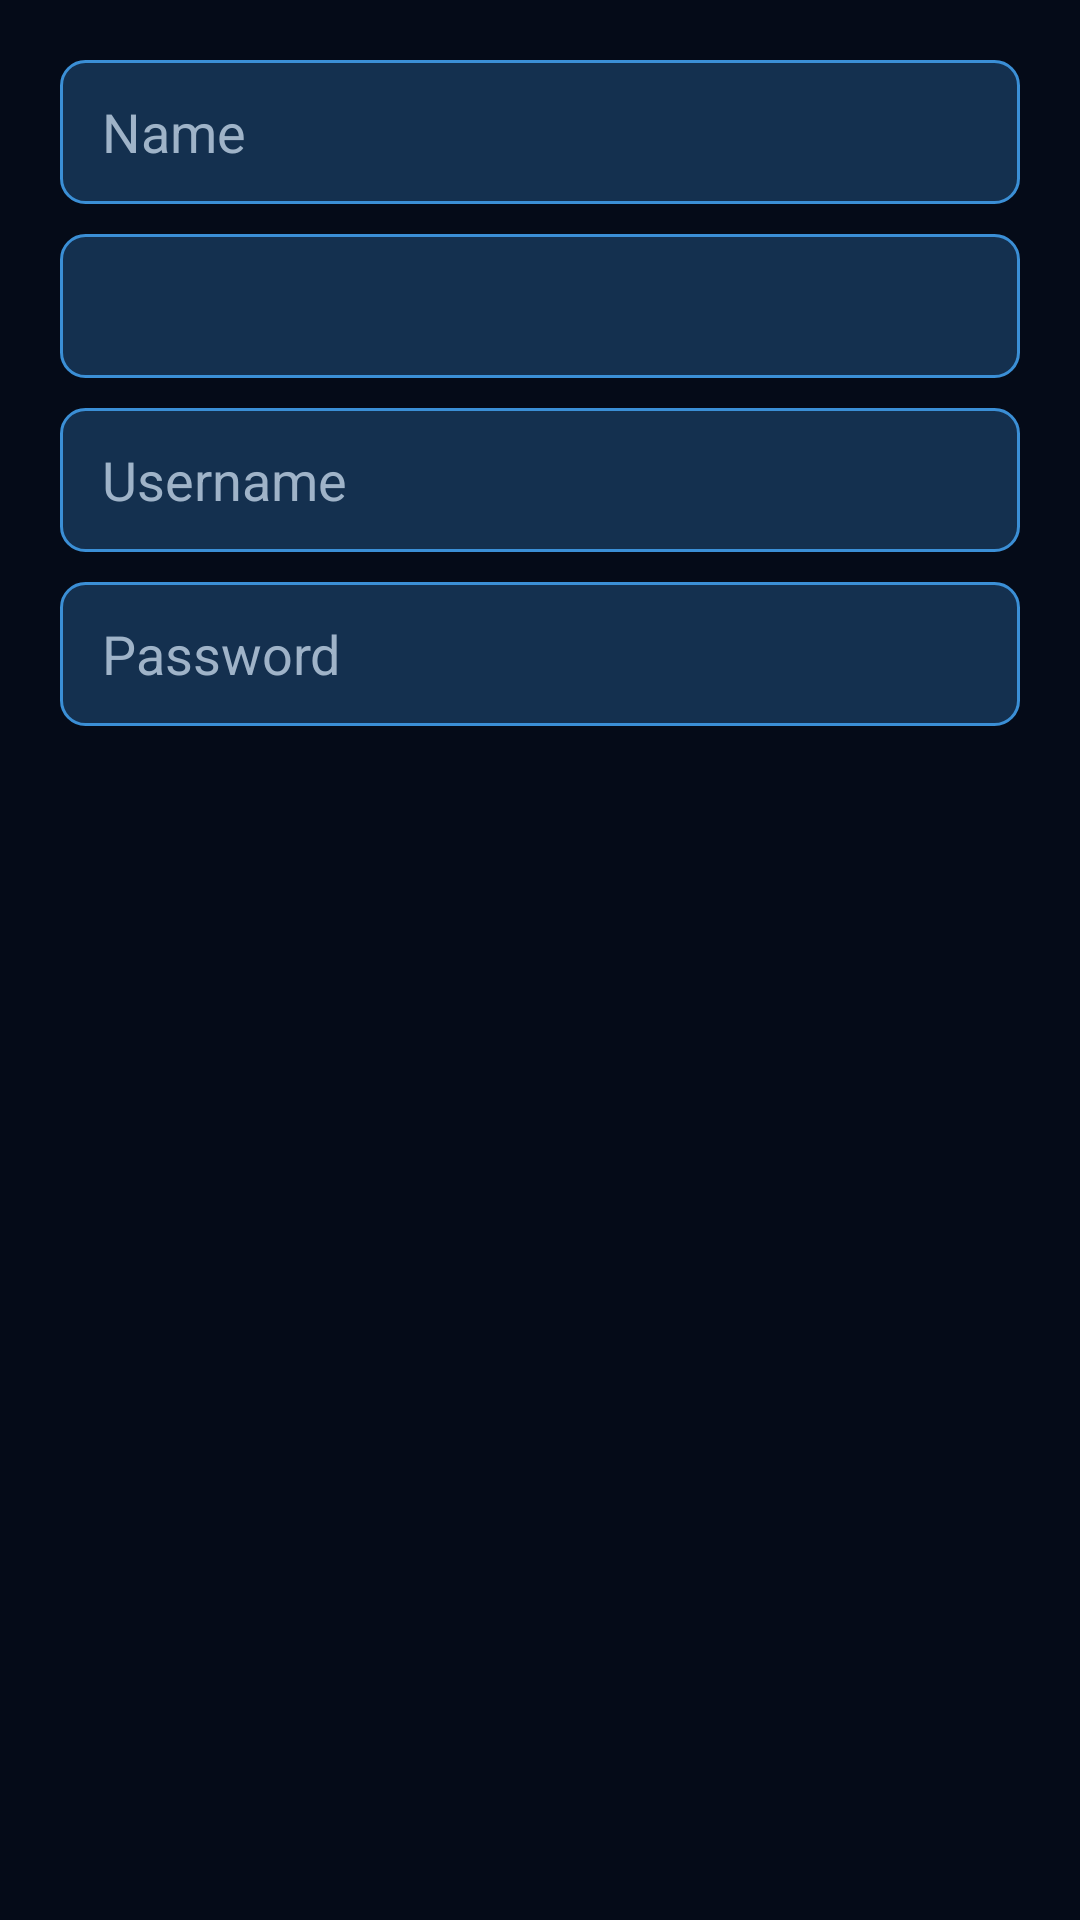

Layout XML and referenced resources for this Android screen:
<!-- AndroidManifest.xml: application theme AppTheme -->
<!-- res/layout/dialog_playlist.xml -->
<?xml version="1.0" encoding="utf-8"?>
<LinearLayout xmlns:android="http://schemas.android.com/apk/res/android"
    android:layout_width="match_parent" android:layout_height="wrap_content" android:orientation="vertical" android:padding="20dp">
    <EditText android:id="@+id/etName" android:layout_width="match_parent" android:layout_height="48dp" android:background="@drawable/bg_edit"
        android:hint="@string/name" android:imeOptions="actionNext" android:inputType="text" android:maxLines="1" android:paddingStart="14dp" android:paddingEnd="14dp"
        android:textColor="@color/white" android:textColorHint="@color/dim" />
    <EditText android:id="@+id/etUrl" android:layout_width="match_parent" android:layout_height="48dp" android:layout_marginTop="10dp" android:background="@drawable/bg_edit"
        android:imeOptions="actionNext" android:inputType="textUri" android:maxLines="1" android:paddingStart="14dp" android:paddingEnd="14dp"
        android:textColor="@color/white" android:textColorHint="@color/dim" />
    <EditText android:id="@+id/etUser" android:layout_width="match_parent" android:layout_height="48dp" android:layout_marginTop="10dp" android:background="@drawable/bg_edit"
        android:hint="@string/username" android:imeOptions="actionNext" android:inputType="text" android:maxLines="1" android:paddingStart="14dp" android:paddingEnd="14dp"
        android:textColor="@color/white" android:textColorHint="@color/dim" />
    <EditText android:id="@+id/etPass" android:layout_width="match_parent" android:layout_height="48dp" android:layout_marginTop="10dp" android:background="@drawable/bg_edit"
        android:hint="@string/password" android:imeOptions="actionDone" android:inputType="text" android:maxLines="1" android:paddingStart="14dp" android:paddingEnd="14dp"
        android:textColor="@color/white" android:textColorHint="@color/dim" />
</LinearLayout>
<!-- resources referenced by this layout -->
<resources>
  <color name="dim">#9FB3C8</color>
  <color name="white">#FFFFFF</color>
  <!-- drawable bg_edit (drawable) -->
  <?xml version="1.0" encoding="utf-8"?>
  <shape xmlns:android="http://schemas.android.com/apk/res/android" android:shape="rectangle"><solid android:color="#14304F"/><stroke android:width="1dp" android:color="#3B8FD6"/><corners android:radius="8dp"/></shape>
  <string name="name">Name</string>
  <string name="password">Password</string>
  <string name="username">Username</string>
  <style name="AppTheme" parent="Theme.AppCompat.NoActionBar">
          <item name="android:windowBackground">@color/bg_dark</item>
          <item name="android:textColorPrimary">@color/white</item>
          <item name="android:textColorSecondary">@color/dim</item>
          <item name="android:windowAnimationStyle">@null</item>
          <item name="colorAccent">@color/accent</item>
          <item name="alertDialogTheme">@style/AppDialog</item>
      </style>
  <color name="bg_dark">#050B18</color>
  <color name="accent">#2E8BD8</color>
  <style name="AppDialog" parent="Theme.AppCompat.Dialog.Alert">
          <item name="colorBackgroundFloating">@color/panel_solid</item>
          <item name="android:textColorPrimary">@color/white</item>
          <item name="android:textColorSecondary">@color/dim</item>
          <item name="colorAccent">@color/accent</item>
      </style>
  <color name="panel_solid">#10243F</color>
</resources>
